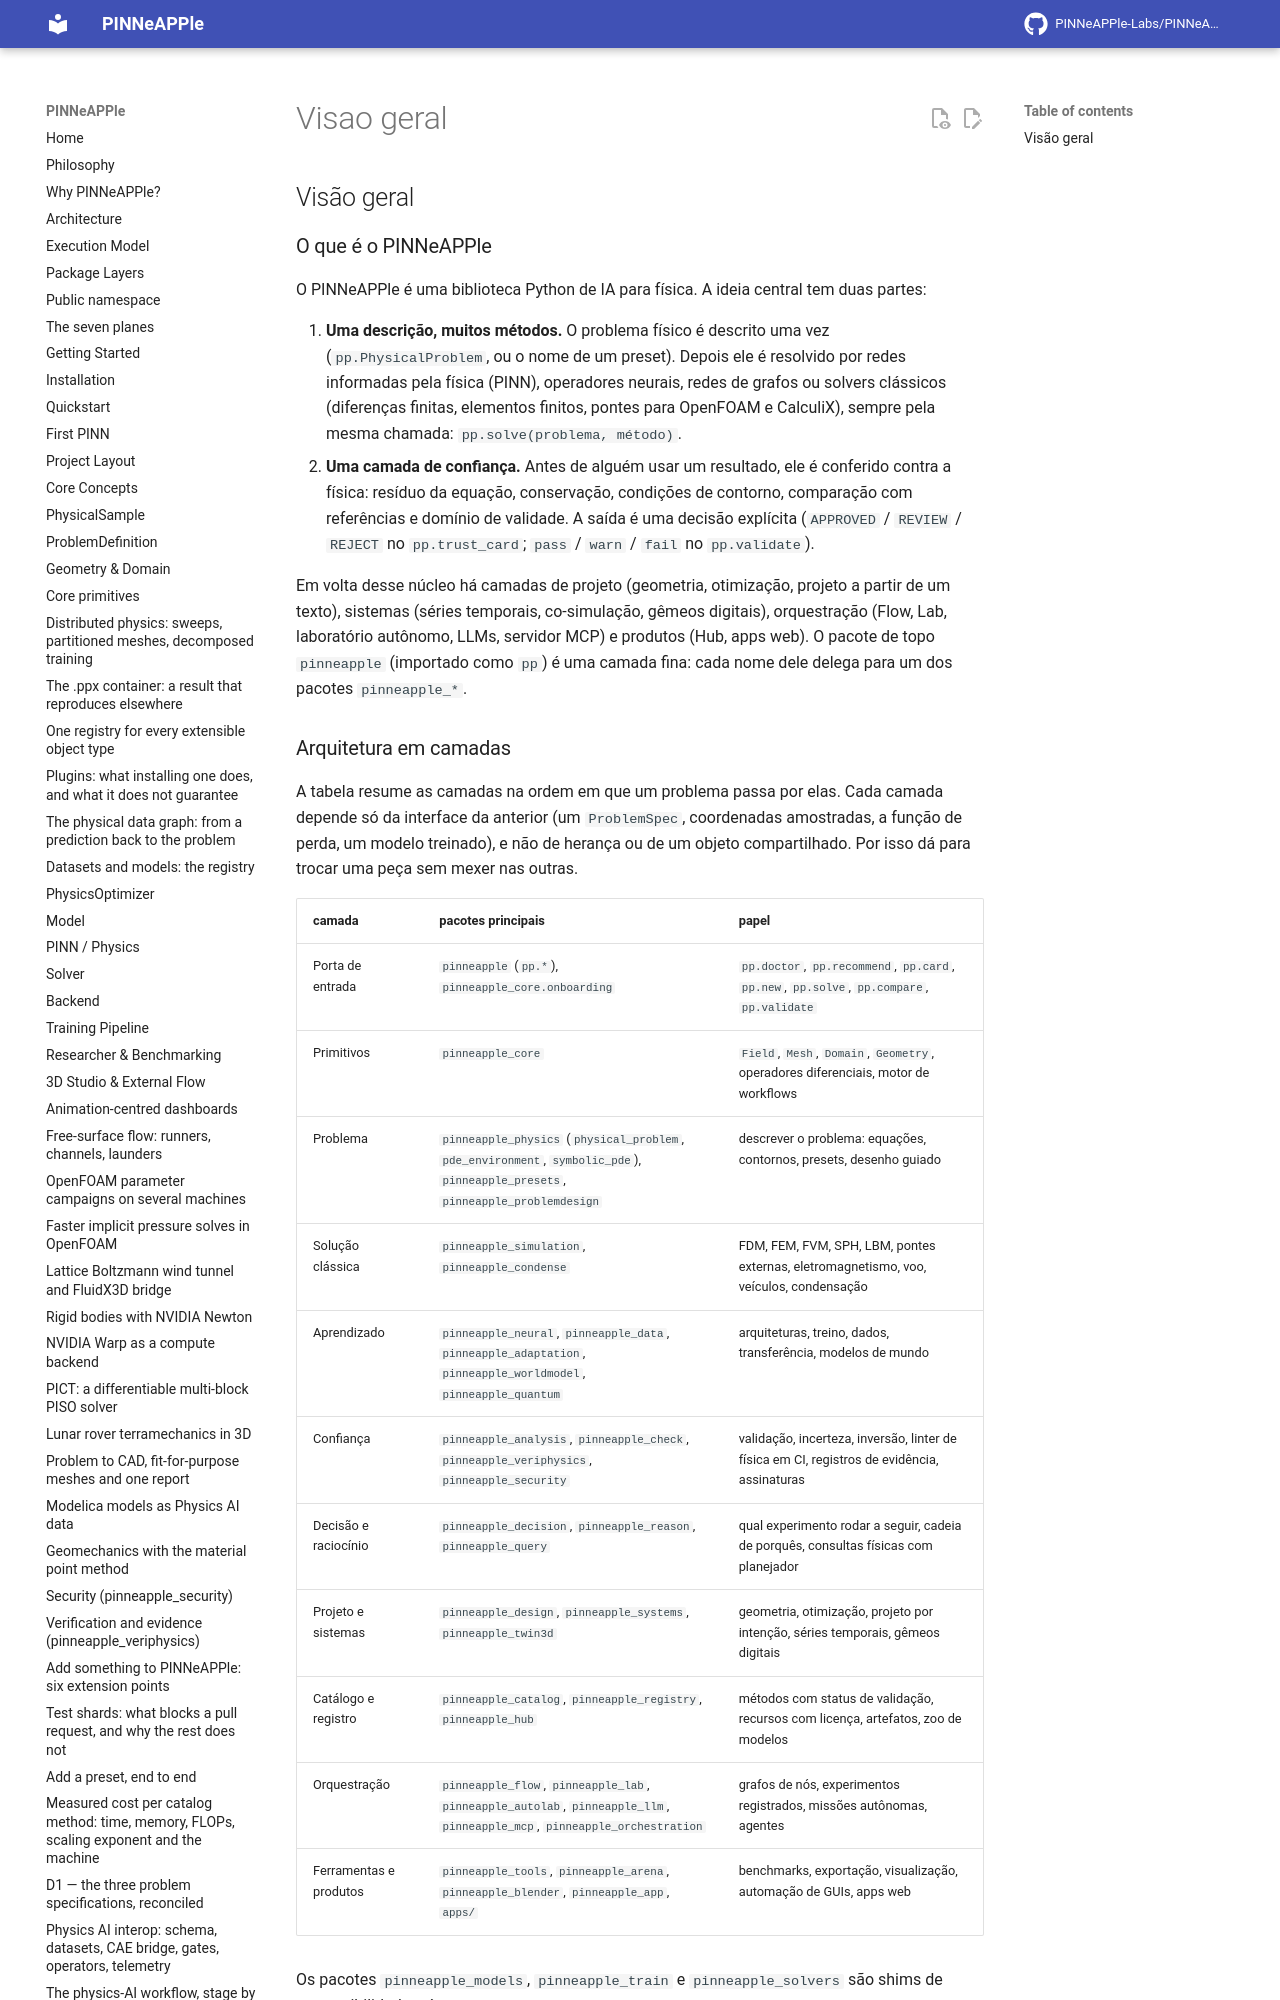

repository: PINNeAPPle-Labs/PINNeAPPle · page: pt/_mapa/visao_geral/index.html · generator: mkdocs

## Visão geral

### O que é o PINNeAPPle

O PINNeAPPle é uma biblioteca Python de IA para física. A ideia central tem duas partes:

1. **Uma descrição, muitos métodos.** O problema físico é descrito uma vez (`pp.PhysicalProblem`, ou o nome de um
   preset). Depois ele é resolvido por redes informadas pela física (PINN), operadores neurais, redes de grafos ou
   solvers clássicos (diferenças finitas, elementos finitos, pontes para OpenFOAM e CalculiX), sempre pela mesma
   chamada: `pp.solve(problema, método)`.
2. **Uma camada de confiança.** Antes de alguém usar um resultado, ele é conferido contra a física: resíduo da
   equação, conservação, condições de contorno, comparação com referências e domínio de validade. A saída é uma
   decisão explícita (`APPROVED` / `REVIEW` / `REJECT` no `pp.trust_card`; `pass` / `warn` / `fail` no
   `pp.validate`).

Em volta desse núcleo há camadas de projeto (geometria, otimização, projeto a partir de um texto), sistemas
(séries temporais, co-simulação, gêmeos digitais), orquestração (Flow, Lab, laboratório autônomo, LLMs, servidor
MCP) e produtos (Hub, apps web). O pacote de topo `pinneapple` (importado como `pp`) é uma camada fina: cada nome
dele delega para um dos pacotes `pinneapple_*`.
